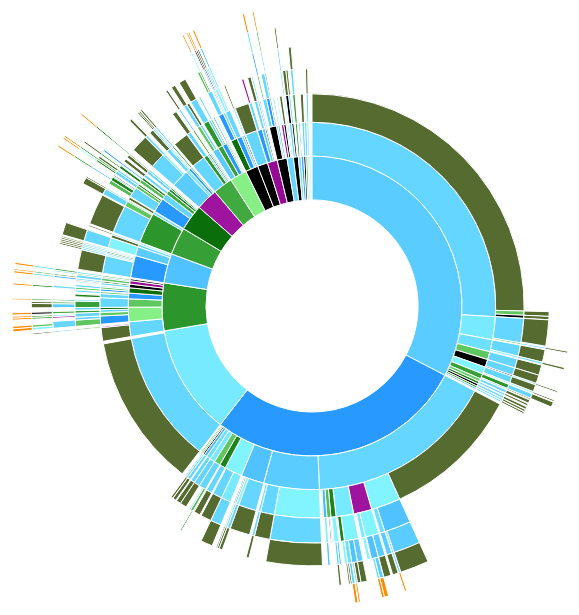
D3 v4 page, settled after 480 driven frames (8 s of simulated time); the page loaded 2 data file(s).


      // Hack to make this example display correctly in an iframe on bl.ocks.org
      d3.select(self.frameElement).style("height", "700px");
  
// ── sequences.js
// Dimensions of sunburst.
var width = 750;
var height = 600;
var radius = Math.min(width, height) / 2;

// Breadcrumb dimensions: width, height, spacing, width of tip/tail.
var b = {
  w: 200, h: 60, s: 6, t: 20
};

// Mapping of step names to colors.
/*var colors = {
  "home": "#5687d1",
  "product": "#7b615c",
  "search": "#de783b",
  "account": "#6ab975",
  "other": "#a173d1",
  "end": "#bbbbbb"
};*/

 var colors ={"email:abandon_cuisine": "#950a95",
 "email:autre_campagne": "#9f149f",
 "kiosque:devis termine": "#0a6e0a",
 "kiosque:devis_supprime": "#147814",
 "kiosque:devis_valide": "#1e821e",
 "magasin:demande devis": "#289aff",
 "magasin:devis termine": "#32a4ff",
 "magasin:devis_supprime": "#3caeff",
 "magasin:devis_valide": "#46b8ff",
 "magasin:modification dev": "#50c2ff",
 "magasin:paiement acompte projet cuisine": "#5accff",
 "magasin:paiement autre achat": "#64d6ff",
 "magasin:paiement produit cuisine": "#6ee0ff",
 "magasin:paiement total projet cuisine": "#78eaff",
 "magasin:validation devis": "#82f4ff",
 "mobile:consultation cuisine": "#ffg8e6",
 "mobile:consultation produit cuisine": "#ffg8f0",
 "mobile:home page lm": "#ffg8fa",
 "mobile:inscription": "#ffg8dc",
 "mobile:recherche": "#ffg8dc",
 "web:consultation cuisine": "#2c952c",
 "web:consultation produit cuisine": "#369f36",
 "web:devis termine": "#40a940",
 "web:devis_supprime": "#4ab34a",
 "web:devis_valide": "#54bd54",
 "web:home page lm": "#5ec75e",
 "web:inscription": "#68d168",
 "web:paiement autre achat": "#72db72",
 "web:paiement produit cuisine": "#7ce57c",
 "web:recherche": "#86ef86",
 "Rien":"#556B2F",
 "EndForced":"#FF8C00"
 }


/*var colors = {
    "CheckItem": "#5687d1",
    "Cart": "#7b615c",
    "Search": "#de783b",
    "Payment": "#6ab975",
    "PlaceOrder": "#a173d1",
    "End": "#bbbbbb"
};*/
/*var colors = {
    "a": "#5687d1",
    "b": "#7b615c",
    "c": "#de783b",
    "d": "#6ab975",
    "e": "#a173d1",
    "f": "#bbbbbb",
    'g': '#FFE4C4',
    'h': '#000000'
};*/


/*var colors ={'Confirmation of receipt': '#F0F8FF',
  'T02 Check confirmation of receipt': '#FAEBD7',
  'T04 Determine confirmation of receipt': '#00FFFF',
  'T05 Print and send confirmation of receipt': '#7FFFD4',
  'T06 Determine necessity of stop advice': '#F0FFFF',
  'T07-1 Draft intern advice aspect 1': '#F5F5DC',
  'T08 Draft and send request for advice': '#FFE4C4',
  'T09-1 Process or receive external advice from party 1': '#000000',
  'T10 Determine necessity to stop indication': '#FFEBCD',
  'T11 Create document X request unlicensed': '#0000FF',
  'T12 Check document X request unlicensed': '#8A2BE2',
  'T14 Determine document X request unlicensed': '#A52A2A',
  'T15 Print document X request unlicensed': '#DEB887',
  'T16 Report reasons to hold request': '#5F9EA0',
  'T17 Check report Y to stop indication': '#7FFF00',
  'T19 Determine report Y to stop indication': '#D2691E',
  'T20 Print report Y to stop indication': '#FF7F50'
};*/
//Papa.parse("activity_color.csv")//listColorToDict("activity_color.csv");


// Total size of all segments; we set this later, after loading the data.
var totalSize = 0; 

var vis = d3.select("#chart").append("svg:svg")
    .attr("width", width)
    .attr("height", height)
    .append("svg:g")
    .attr("id", "container")
    .attr("transform", "translate(" + width / 2 + "," + height / 2 + ")");

var partition = d3.partition()
    .size([2 * Math.PI, radius * radius]);

var arc = d3.arc()
    .startAngle(function(d) { return d.x0; })
    .endAngle(function(d) { return d.x1; })
    .innerRadius(function(d) { return Math.sqrt(d.y0); })
    .outerRadius(function(d) { return Math.sqrt(d.y1); });


var testCSV = d3.text("activity_color.csv",function(text){
  d3.csvParseRows(text);
});
console.log(testCSV);
// Use d3.text and d3.csvParseRows so that we do not need to have a header
// row, and can receive the csv as an array of arrays.
d3.text("sequences-50.csv", function(text) {
  var csv = d3.csvParseRows(text);
  var json = buildHierarchy(csv);
  createVisualization(json);
});

// Main function to draw and set up the visualization, once we have the data.
function createVisualization(json) {

  // Basic setup of page elements.
  initializeBreadcrumbTrail();
  drawLegend();
  d3.select("#togglelegend").on("click", toggleLegend);

  // Bounding circle underneath the sunburst, to make it easier to detect
  // when the mouse leaves the parent g.
  vis.append("svg:circle")
      .attr("r", radius)
      .style("opacity", 0);

  // Turn the data into a d3 hierarchy and calculate the sums.
  var root = d3.hierarchy(json)
      .sum(function(d) { return d.size; })
      .sort(function(a, b) { return b.value - a.value; });
  
  // For efficiency, filter nodes to keep only those large enough to see.
  var nodes = partition(root).descendants()
      .filter(function(d) {
          return (d.x1 - d.x0 > 0.005); // 0.005 radians = 0.29 degrees
      });

  var path = vis.data([json]).selectAll("path")
      .data(nodes)
      .enter().append("svg:path")
      .attr("display", function(d) { return d.depth ? null : "none"; })
      .attr("d", arc)
      .attr("fill-rule", "evenodd")
      .style("fill", function(d) { return colors[d.data.name]; })
      .style("opacity", 1)
      .on("mouseover", mouseover);

  // Add the mouseleave handler to the bounding circle.
  d3.select("#container").on("mouseleave", mouseleave);

  // Get total size of the tree = value of root node from partition.
  totalSize = path.datum().value;
 }

function listColorToDict(pathColor){
  var csvColor= Papa.parse(pathColor);


  var colorDict = {};
  for(var x=0;x<csvColor.length;x++){
    colorDict[csvColor[x][0]] = csvColor[x][1];
  }
  return colorDict;
}
// Fade all but the current sequence, and show it in the breadcrumb trail.
function mouseover(d) {

  var percentage = (100 * d.value / totalSize).toPrecision(3);
  var percentageString = percentage + "%";
  if (percentage < 0.1) {
    percentageString = "< 0.1%";
  }

  d3.select("#percentage")
      .text(percentageString);

  d3.select("#explanation")
      .style("visibility", "");

  var sequenceArray = d.ancestors().reverse();
  sequenceArray.shift(); // remove root node from the array
  updateBreadcrumbs(sequenceArray, percentageString);

  // Fade all the segments.
  d3.selectAll("path")
      .style("opacity", 0.3);

  // Then highlight only those that are an ancestor of the current segment.
  vis.selectAll("path")
      .filter(function(node) {
                return (sequenceArray.indexOf(node) >= 0);
              })
      .style("opacity", 1);
}

// Restore everything to full opacity when moving off the visualization.
function mouseleave(d) {

  // Hide the breadcrumb trail
  d3.select("#trail")
      .style("visibility", "hidden");

  // Deactivate all segments during transition.
  d3.selectAll("path").on("mouseover", null);

  // Transition each segment to full opacity and then reactivate it.
  d3.selectAll("path")
      .transition()
      .duration(1000)
      .style("opacity", 1)
      .on("end", function() {
              d3.select(this).on("mouseover", mouseover);
            });

  d3.select("#explanation")
      .style("visibility", "hidden");
}

function initializeBreadcrumbTrail() {
  // Add the svg area.
  var trail = d3.select("#sequence").append("svg:svg")
      .attr("width", 1500)
      .attr("height", 50)
      .attr("id", "trail");
  // Add the label at the end, for the percentage.
  trail.append("svg:text")
    .attr("id", "endlabel")
    .style("fill", "balck");

}

// Generate a string that describes the points of a breadcrumb polygon.
function breadcrumbPoints(d, i) {
  var points = [];
  points.push("0,0");
  points.push(b.w + ",0");
  points.push(b.w + b.t + "," + (b.h / 2));
  points.push(b.w + "," + b.h);
  points.push("0," + b.h);
  if (i > 0) { // Leftmost breadcrumb; don't include 6th vertex.
    points.push(b.t + "," + (b.h / 2));
  }
  return points.join(" ");
}

// Update the breadcrumb trail to show the current sequence and percentage.
function updateBreadcrumbs(nodeArray, percentageString) {

  // Data join; key function combines name and depth (= position in sequence).
  var trail = d3.select("#trail")
      .selectAll("g")
      .data(nodeArray, function(d) { return d.data.name + d.depth; });

  // Remove exiting nodes.
  trail.exit().remove();

  // Add breadcrumb and label for entering nodes.
  var entering = trail.enter().append("svg:g");

  entering.append("svg:polygon")
      .attr("points", breadcrumbPoints)
      .style("fill", function(d) { return colors[d.data.name]; });

  entering.append("svg:text")
      .attr("x", (b.w + b.t) / 2)
      .attr("y", b.h / 2)
      .attr("dy", "0.35em")
      .attr("text-anchor", "middle")
      .attr("fill", "black")
      .text(function(d) { return d.data.name; });

  // Merge enter and update selections; set position for all nodes.
  entering.merge(trail).attr("transform", function(d, i) {
    return "translate(" + i * (b.w + b.s) + ", 0)";
  });

  // Now move and update the percentage at the end.
  d3.select("#trail").select("#endlabel")
      .attr("x", (nodeArray.length + 0.5) * (b.w + b.s))
      .attr("y", b.h / 2)
      .attr("dy", "0.35em")
      .attr("text-anchor", "middle")
      .text(percentageString);

  // Make the breadcrumb trail visible, if it's hidden.
  d3.select("#trail")
      .style("visibility", "");

}

function drawLegend() {

  // Dimensions of legend item: width, height, spacing, radius of rounded rect.
  var li = {
    w: 200, h: 60, s: 6, r: 6
  };

  var legend = d3.select("#legend").append("svg:svg")
      .attr("width", li.w)
      .attr("height", d3.keys(colors).length * (li.h + li.s));

  var g = legend.selectAll("g")
      .data(d3.entries(colors))
      .enter().append("svg:g")
      .attr("transform", function(d, i) {
              return "translate(0," + i * (li.h + li.s) + ")";
           });

  g.append("svg:rect")
      .attr("rx", li.r)
      .attr("ry", li.r)
      .attr("width", li.w)
      .attr("height", li.h)
      .style("fill", function(d) { return d.value; });

  g.append("svg:text")
      .attr("x", li.w / 2)
      .attr("y", li.h / 2)
      .attr("dy", "0.35em")
      .attr("text-anchor", "middle")
      .style("font-size", "14px")
      .text(function(d) { return d.key; });
}

function toggleLegend() {
  var legend = d3.select("#legend");
  if (legend.style("visibility") == "hidden") {
    legend.style("visibility", "");
  } else {
    legend.style("visibility", "hidden");
  }
}

// Take a 2-column CSV and transform it into a hierarchical structure suitable
// for a partition layout. The first column is a sequence of step names, from
// root to leaf, separated by hyphens. The second column is a count of how 
// often that sequence occurred.
function buildHierarchy(csv) {
  var root = {"name": "root", "children": []};
  for (var i = 0; i < csv.length; i++) {

    var sequence = csv[i][0];
    var size = +csv[i][1];
    if (isNaN(size)) { // e.g. if this is a header row
      continue;
    }
    var parts = sequence.split("-");
    var currentNode = root;

    for (var j = 0; j < parts.length; j++) {

      var lastChildren = new Array();
      if("children" in currentNode){
          children = currentNode["children"];
          lastChildren = children;
      }else{
         children = lastChildren;
      }


      var nodeName = parts[j];
      var childNode;
      if (j + 1 < parts.length) {
         // Not yet at the end of the sequence; move down the tree.
    	var foundChild = false;
 	    for (var k = 0; k < children.length; k++) {
 	        if (children[k]["name"] == nodeName) {
 	            childNode = children[k];
 	            foundChild = true;
 	            break;
 	        }
 	    }
        // If we don't already have a child node for this branch, create it.
 	    if (!foundChild) {
 	        childNode = {"name": nodeName, "children": []};
 	        children.push(childNode);
 	    }
 	    currentNode = childNode;
      } else {
 	    // Reached the end of the sequence; create a leaf node.
 	    childNode = {"name": nodeName, "size": size};
 	    console.log(root["children"]);
 	    children.push(childNode);
      }
    }
  }
  return root;
};


### data: sequences-50.csv
email:abandon_cuisine-kiosque:devis term…, 5
email:abandon_cuisine-kiosque:devis term…, 11
email:abandon_cuisine-magasin:demande de…, 25
email:abandon_cuisine-magasin:demande de…, 3
email:abandon_cuisine-magasin:demande de…, 8
email:abandon_cuisine-magasin:demande de…, 4
email:abandon_cuisine-magasin:demande de…, 10
email:abandon_cuisine-magasin:demande de…, 13
email:abandon_cuisine-magasin:demande de…, 25
email:abandon_cuisine-magasin:demande de…, 21
email:abandon_cuisine-magasin:demande de…, 23
email:abandon_cuisine-magasin:demande de…, 12
email:abandon_cuisine-magasin:demande de…, 13
email:abandon_cuisine-magasin:demande de…, 12
email:abandon_cuisine-magasin:demande de…, 3
email:abandon_cuisine-magasin:demande de…, 3
email:abandon_cuisine-magasin:demande de…, 5
email:abandon_cuisine-magasin:demande de…, 4
email:abandon_cuisine-magasin:demande de…, 10
email:abandon_cuisine-magasin:modificati…, 13
email:abandon_cuisine-magasin:modificati…, 27
email:abandon_cuisine-magasin:paiement a…, 108
email:abandon_cuisine-magasin:paiement a…, 4
email:abandon_cuisine-magasin:paiement a…, 4
email:abandon_cuisine-magasin:paiement a…, 6
email:abandon_cuisine-magasin:paiement a…, 10
email:abandon_cuisine-magasin:paiement a…, 7
email:abandon_cuisine-magasin:paiement t…, 4
email:abandon_cuisine-mobile:home page l…, 34
email:abandon_cuisine-mobile:home page l…, 15
email:abandon_cuisine-mobile:home page l…, 9
email:abandon_cuisine-web:consultation c…, 10
email:abandon_cuisine-web:consultation p…, 33
email:autre_campagne-email:abandon_cuisi…, 4
email:autre_campagne-email:abandon_cuisi…, 31
email:autre_campagne-kiosque:devis termi…, 7
email:autre_campagne-magasin:demande dev…, 9
email:autre_campagne-magasin:demande dev…, 47
email:autre_campagne-magasin:demande dev…, 3
email:autre_campagne-magasin:demande dev…, 41
email:autre_campagne-magasin:demande dev…, 5
email:autre_campagne-magasin:devis termi…, 8
email:autre_campagne-magasin:paiement ac…, 17
email:autre_campagne-magasin:paiement ac…, 7
email:autre_campagne-magasin:paiement ac…, 536
email:autre_campagne-magasin:paiement ac…, 12
email:autre_campagne-magasin:paiement ac…, 30
email:autre_campagne-magasin:paiement ac…, 16
email:autre_campagne-magasin:paiement ac…, 74
email:autre_campagne-magasin:paiement ac…, 7
email:autre_campagne-magasin:paiement ac…, 18
email:autre_campagne-magasin:paiement ac…, 11
email:autre_campagne-magasin:paiement to…, 136
email:autre_campagne-magasin:validation …, 6
email:autre_campagne-magasin:validation …, 11
email:autre_campagne-web:consultation pr…, 51
kiosque:devis termine-kiosque:devis_supp…, 38
kiosque:devis termine-kiosque:devis_supp…, 22
kiosque:devis termine-kiosque:devis_vali…, 97
kiosque:devis termine-kiosque:devis_vali…, 5
kiosque:devis termine-magasin:demande de…, 62
... 574 more rows

### data: activity_color.csv
email:abandon_cuisine, #F0F8FF
email:autre_campagne, #FAEBD7
kiosque:devis termine, #00FFFF
kiosque:devis_supprime, #7FFFD4
kiosque:devis_valide, #F0FFFF
magasin:demande devis, #F5F5DC
magasin:devis termine, #FFE4C4
magasin:devis_valide, #000000
magasin:modification dev, #FFEBCD
magasin:paiement acompte projet cuisine, #0000FF
magasin:paiement autre achat, #8A2BE2
magasin:paiement produit cuisine, #A52A2A
magasin:paiement total projet cuisine, #DEB887
magasin:validation devis, #5F9EA0
mobile:consultation cuisine, #7FFF00
mobile:consultation produit cuisine, #D2691E
mobile:home page lm, #FF7F50
mobile:inscription, #6495ED
mobile:recherche, #FFF8DC
web:consultation cuisine, #DC143C
web:consultation produit cuisine, #00FFFF
web:devis termine, #00008B
web:devis_supprime, #008B8B
web:devis_valide, #B8860B
web:home page lm, #A9A9A9
web:inscription, #006400
web:paiement autre achat, #A9A9A9
web:paiement produit cuisine, #BDB76B
web:recherche, #8B008B
Rien, #556B2F
EndForced, #FF8C00